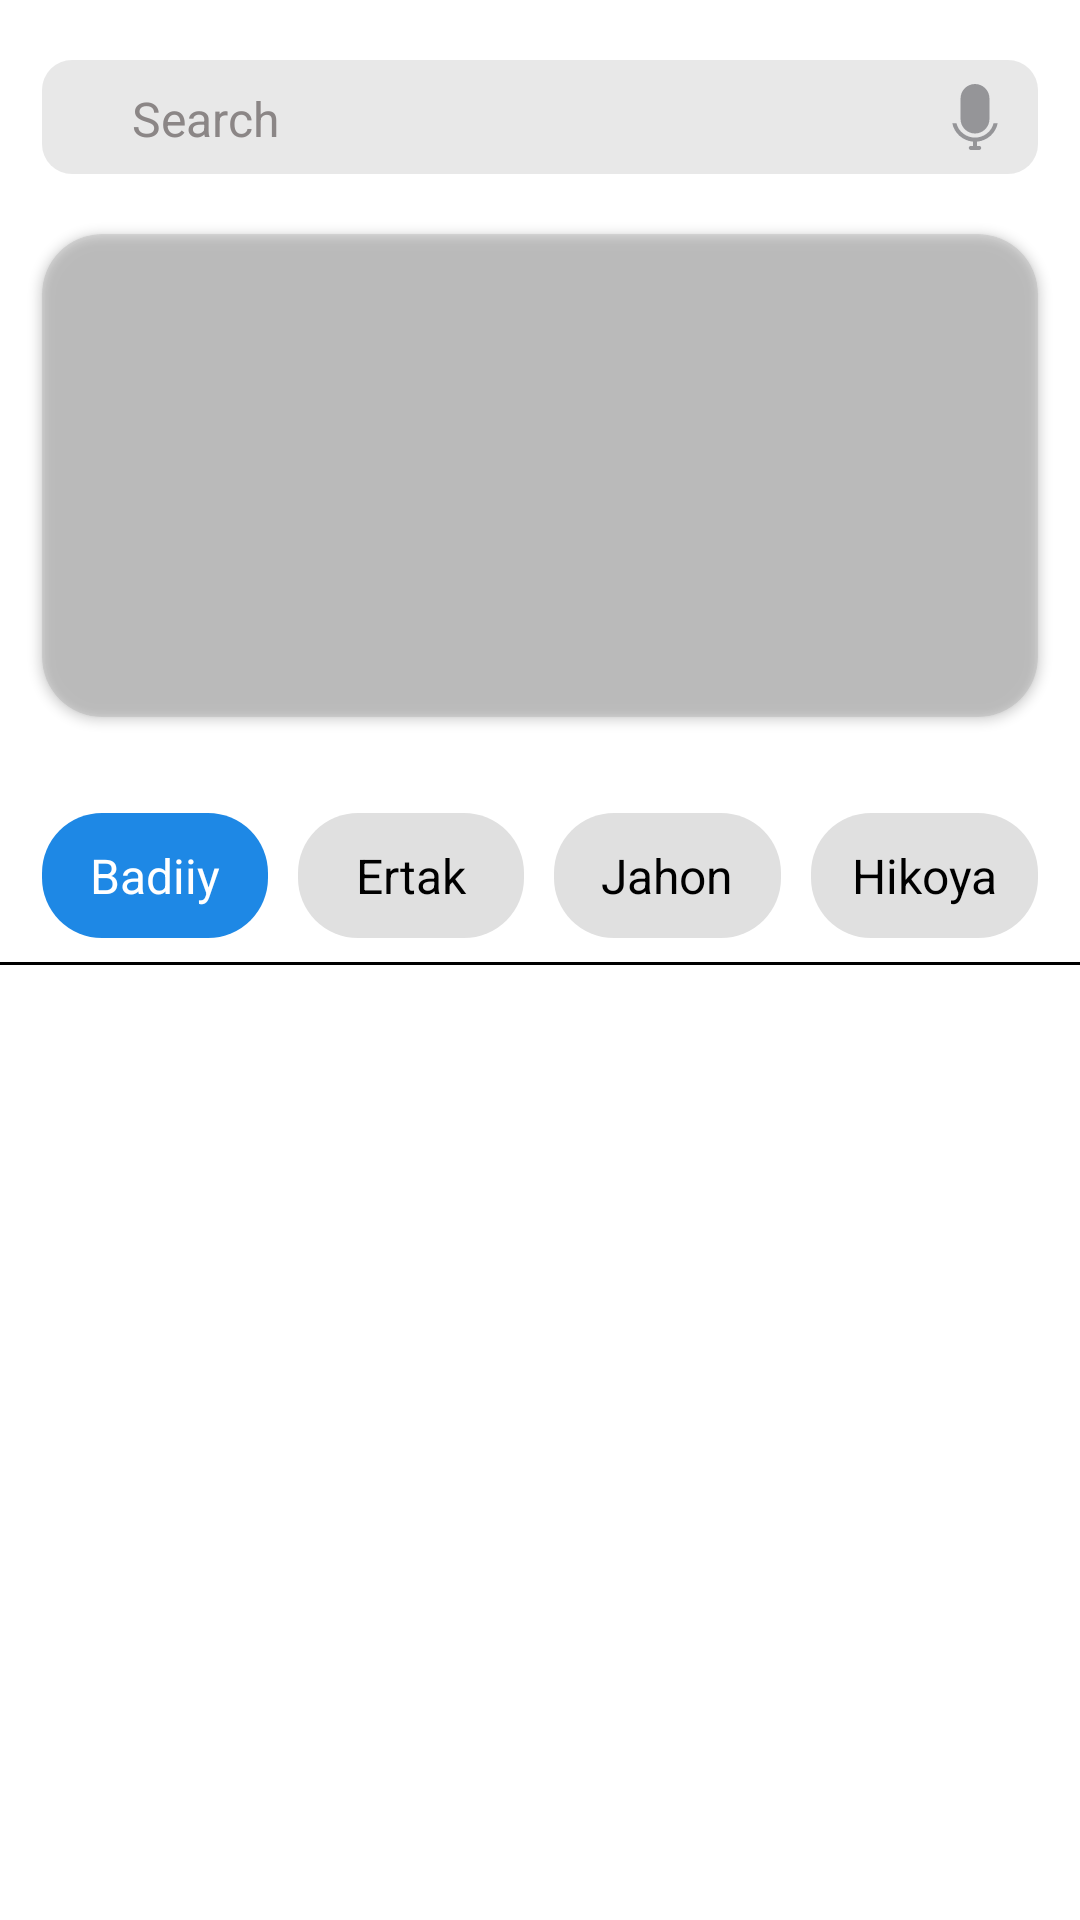

Layout XML and referenced resources for this Android screen:
<!-- AndroidManifest.xml: application theme Theme.LibaryappDemo -->
<!-- res/layout/fragment_home.xml -->
<?xml version="1.0" encoding="utf-8"?>
<FrameLayout xmlns:android="http://schemas.android.com/apk/res/android"
    xmlns:app="http://schemas.android.com/apk/res-auto"
    xmlns:tools="http://schemas.android.com/tools"
    android:layout_width="match_parent"
    android:layout_height="match_parent"
    android:background="#ffffff"
    tools:context=".Fragment.HomeFragment">

    <LinearLayout
        android:layout_width="match_parent"
        android:layout_height="match_parent"
        android:orientation="vertical">

        
                <LinearLayout
                    android:layout_width="match_parent"
                    android:layout_height="38dp"
                    android:layout_marginHorizontal="14dp"
                    android:layout_marginTop="20dp"
                    android:background="@drawable/searchview_bg"
                    android:orientation="horizontal">

                    <androidx.constraintlayout.widget.ConstraintLayout
                        android:layout_width="match_parent"
                        android:layout_height="match_parent">

                        <SearchView
                            android:id="@+id/searchView"
                            android:layout_width="22dp"
                            android:layout_height="22dp"
                            android:layout_marginStart="8dp"
                            android:searchIcon="@drawable/search"
                            app:layout_constraintBottom_toBottomOf="parent"
                            app:layout_constraintStart_toStartOf="parent"
                            app:layout_constraintTop_toTopOf="parent" />

                        <TextView
                            android:id="@+id/textView2"
                            android:layout_width="wrap_content"
                            android:layout_height="wrap_content"
                            android:text="Search"
                            android:textColor="#8B8686"
                            android:textSize="16sp"
                            app:layout_constraintBottom_toBottomOf="parent"
                            app:layout_constraintEnd_toStartOf="@+id/imageView2"
                            app:layout_constraintHorizontal_bias="0.0"
                            app:layout_constraintStart_toEndOf="@+id/searchView"
                            app:layout_constraintTop_toTopOf="parent"
                            app:layout_constraintVertical_bias="0.529" />

                        <ImageView
                            android:id="@+id/imageView2"
                            android:layout_width="wrap_content"
                            android:layout_height="wrap_content"
                            android:layout_marginEnd="10dp"
                            android:src="@drawable/ic_mic"
                            app:layout_constraintBottom_toBottomOf="parent"
                            app:layout_constraintEnd_toEndOf="parent"
                            app:layout_constraintTop_toTopOf="parent" />

                    </androidx.constraintlayout.widget.ConstraintLayout>

                </LinearLayout>
        
        <androidx.cardview.widget.CardView
            android:layout_width="match_parent"
            android:layout_height="161dp"
            android:layout_gravity="center"
            android:backgroundTint="#2C7B7B7B"
            app:cardCornerRadius="20dp"
            android:layout_marginTop="20dp"
            android:layout_marginHorizontal="14dp"
            app:cardElevation="2dp">

            <androidx.viewpager2.widget.ViewPager2
                android:id="@+id/viewPager"
                android:layout_width="match_parent"
                android:layout_height="match_parent" />

        </androidx.cardview.widget.CardView>
        <LinearLayout
            android:id="@+id/dotLayout"
            android:layout_width="wrap_content"
            android:layout_height="wrap_content"
            android:layout_gravity="center"
            android:gravity="center"
            android:orientation="horizontal"
            android:padding="16dp"/>

        <TableLayout
            android:layout_width="match_parent"
            android:layout_height="wrap_content"
            android:stretchColumns="1">

            <TableRow
                android:layout_width="match_parent"
                android:layout_height="wrap_content"
                android:gravity="center">

                
                <TextView
                    android:id="@+id/tab_badiiy"
                    android:layout_width="0dp"
                    android:layout_height="wrap_content"
                    android:layout_weight="1"
                    android:gravity="center"
                    android:padding="10dp"
                    android:layout_marginEnd="10dp"
                    android:layout_marginStart="14dp"
                    android:text="Badiiy"
                    android:textColor="@android:color/white"
                    android:background="@drawable/tab_selected_background"
                    android:textSize="16sp" />

                
                <TextView
                    android:id="@+id/tab_ertak"
                    android:layout_width="0dp"
                    android:layout_height="wrap_content"
                    android:layout_weight="1"
                    android:gravity="center"
                    android:padding="10dp"
                    android:text="Ertak"
                    android:layout_marginEnd="10dp"
                    android:textColor="@android:color/black"
                    android:background="@drawable/tab_unselected_background"
                    android:textSize="16sp" />

                
                <TextView
                    android:id="@+id/tab_jahon"
                    android:layout_width="0dp"
                    android:layout_height="wrap_content"
                    android:layout_weight="1"
                    android:gravity="center"
                    android:padding="10dp"
                    android:text="Jahon"
                    android:layout_marginEnd="10dp"
                    android:textColor="@android:color/black"
                    android:background="@drawable/tab_unselected_background"
                    android:textSize="16sp" />

                
                <TextView
                    android:id="@+id/tab_hikoya"
                    android:layout_width="0dp"
                    android:layout_height="wrap_content"
                    android:layout_weight="1"
                    android:gravity="center"
                    android:padding="10dp"
                    android:text="Hikoya"
                    android:layout_marginEnd="14dp"
                    android:textColor="@android:color/black"
                    android:background="@drawable/tab_unselected_background"
                    android:textSize="16sp" />

            </TableRow>

        </TableLayout>

        <View
            android:layout_width="match_parent"
            android:layout_height="1dp"
            android:background="@color/black"
            android:layout_marginTop="8dp"/>

        <LinearLayout
            android:layout_width="match_parent"
            android:layout_height="match_parent"
            android:orientation="vertical">

            <androidx.viewpager2.widget.ViewPager2
                android:id="@+id/viewPager2"
                android:layout_width="match_parent"
                android:layout_height="0dp"
                android:layout_weight="1"
                android:orientation="horizontal"/>

        </LinearLayout>


    </LinearLayout>

</FrameLayout>
<!-- resources referenced by this layout -->
<resources>
  <!-- drawable ic_mic (drawable) -->
  <vector xmlns:android="http://schemas.android.com/apk/res/android"
      android:width="22dp"
      android:height="22dp"
      android:viewportWidth="32"
      android:viewportHeight="32">
    <path
        android:pathData="M16,24C19.866,24 23,20.866 23,17L23,7C23,3.134 19.866,0 16,0C12.134,0 9,3.134 9,7L9,17C9,20.866 12.134,24 16,24L16,24ZM27,19L25,19C24.089,23.007 20.282,26 16,26C11.718,26 7.911,23.007 7,19L5,19C5.883,23.799 10.063,27.51 15,27.955L15,30L14,30C13.448,30 13,30.448 13,31C13,31.553 13.448,32 14,32L18,32C18.552,32 19,31.553 19,31C19,30.448 18.552,30 18,30L17,30L17,27.955C21.937,27.51 26.117,23.799 27,19L27,19Z"
        android:strokeWidth="1"
        android:fillColor="#7B3C3C43"
        android:fillType="evenOdd"
        android:strokeColor="@android:color/transparent"/>
  </vector>
  <!-- drawable searchview_bg (drawable) -->
  <?xml version="1.0" encoding="utf-8"?>
  <shape xmlns:android="http://schemas.android.com/apk/res/android"
      android:shape="rectangle">
      <solid android:color="#2C7B7B7B"/>
      <corners android:radius="10dp"/>
  </shape>
  <!-- drawable tab_selected_background (drawable) -->
  <?xml version="1.0" encoding="utf-8"?>
  <shape xmlns:android="http://schemas.android.com/apk/res/android">
      <solid android:color="#1E88E5" /> 
      <corners android:radius="20dp" /> 
  </shape>
  <!-- drawable tab_unselected_background (drawable) -->
  <?xml version="1.0" encoding="utf-8"?>
  <shape xmlns:android="http://schemas.android.com/apk/res/android">
      <solid android:color="#E0E0E0" /> 
      <corners android:radius="20dp" /> 
  </shape>
  <style name="Theme.LibaryappDemo" parent="Base.Theme.LibaryappDemo" />
  <style name="Base.Theme.LibaryappDemo" parent="Theme.Material3.DayNight.NoActionBar">
          
          
      </style>
  <!-- not gathered from this repository: default colours our renderer supplied (Android Studio template values) -->
  <color name="black">#FF000000</color>
</resources>
